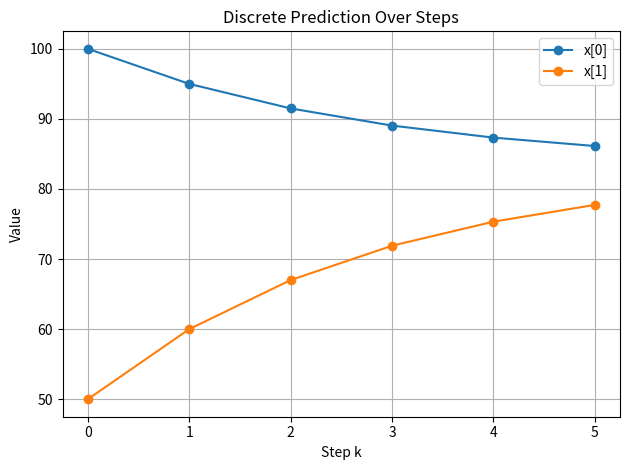

Here is the Python script that generated this plot:
import numpy as np
import matplotlib.pyplot as plt

def predict_steps(A, x0, steps=5):
    #x_{k+1} = A*x_k
    A = np.asarray(A, dtype=float)
    x = np.asarray(x0, dtype=float).reshape(-1, 1)

    n, m = A.shape
    if n != m:
        raise ValueError(f"Matrix A must be square. Got {A.shape}")
    if x.shape[0] != n:
        raise ValueError(f"Vector x0 size must match A. Got x0={x.shape[0]}, A={n}")

    states = np.zeros((steps + 1, n), dtype=float)
    states[0] = x.flatten()

    for k in range(steps):
        x = A @ x
        states[k + 1] = x.flatten()

    return states

def plot_states(states):
    T, n = states.shape
    steps = np.arange(T)

    plt.figure()
    for i in range(n):
        plt.plot(steps, states[:, i], marker="o", label=f"x[{i}]")

    plt.title("Discrete Prediction Over Steps")
    plt.xlabel("Step k")
    plt.ylabel("Value")
    plt.xticks(steps)
    plt.grid(True)
    plt.legend()
    plt.tight_layout()
    plt.show()

if __name__ == "__main__":
    A = [
        [0.9, 0.1],
        [0.2, 0.8]
    ]
    x0 = [100, 50]

    states = predict_steps(A, x0, steps=5)

    for k, xk in enumerate(states):
        print(f"x_{k} = {xk}")

    plot_states(states)
